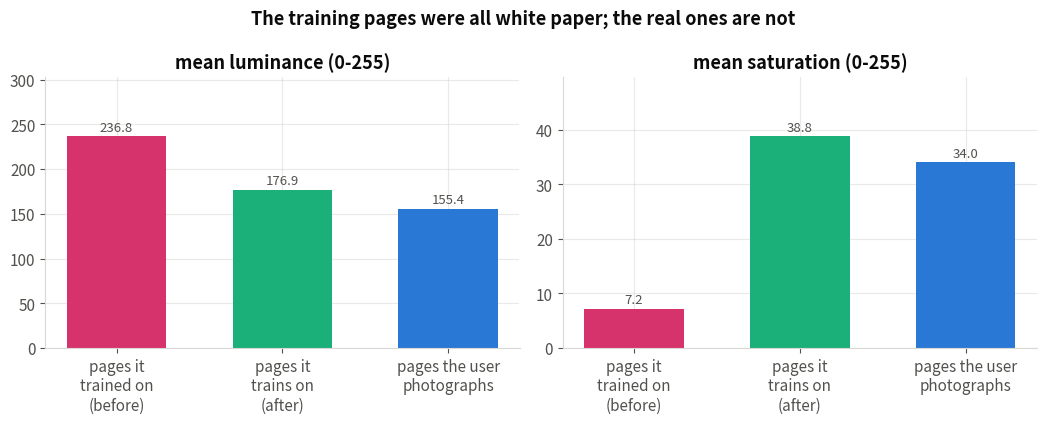
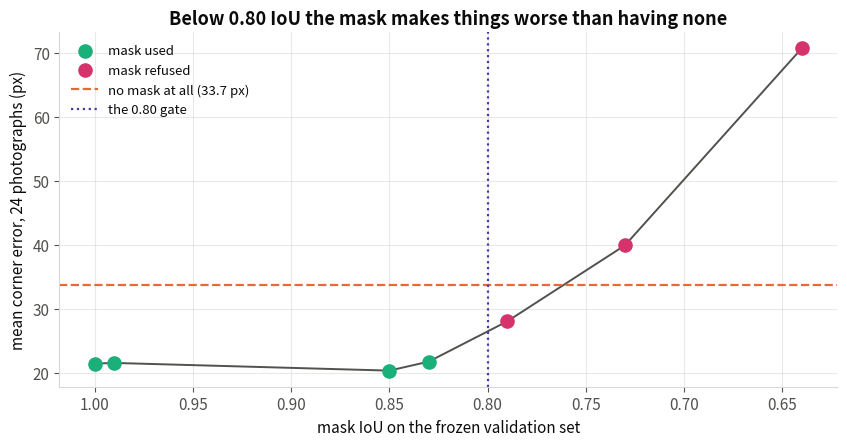
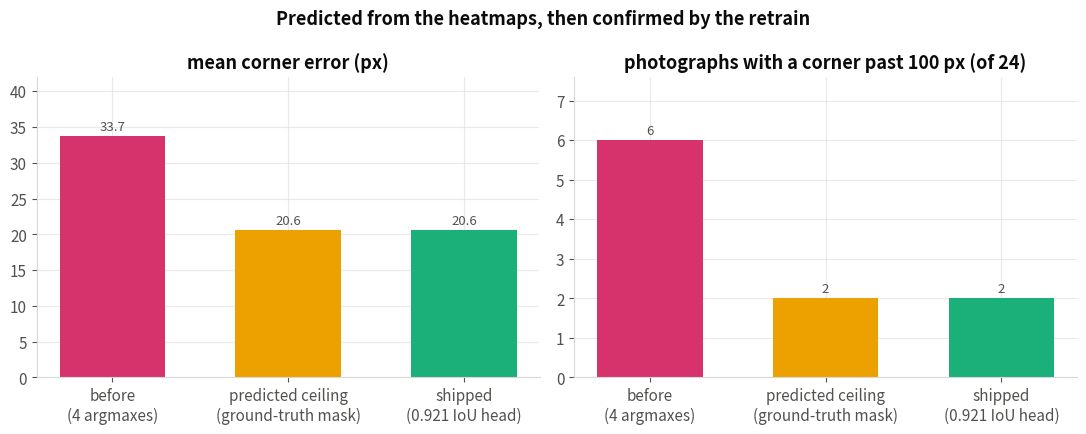
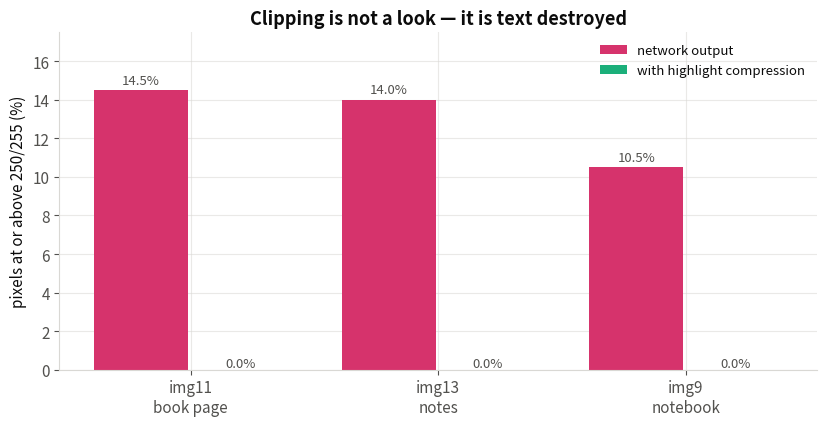

Here is the Python script that generated these plots, in order:
from __future__ import annotations

import argparse
import json
import warnings
from pathlib import Path

import numpy as np

ASSETS = Path("docs/assets/charts")
REPORT = Path("outputs/report")

C = {
    "blue": "#2a78d6", "orange": "#eb6834", "aqua": "#1baf7a",
    "yellow": "#eda100", "violet": "#4a3aa7", "rose": "#d6336c",
    "ink": "#0b0b0b", "muted": "#52514e", "grid": "#d9d8d4", "surface": "#ffffff",
}

CAPTIONS: dict[str, tuple[str, str]] = {}


def _plt():
    import matplotlib
    matplotlib.use("Agg")
    import matplotlib.pyplot as plt

    plt.rcParams.update({
        "figure.facecolor": C["surface"], "axes.facecolor": C["surface"],
        "axes.edgecolor": C["grid"], "axes.labelcolor": C["ink"],
        "text.color": C["ink"], "xtick.color": C["muted"], "ytick.color": C["muted"],
        "axes.grid": True, "grid.color": C["grid"], "grid.linewidth": .8,
        "grid.alpha": .55, "axes.axisbelow": True,
        "font.size": 11, "axes.titlesize": 13, "axes.titleweight": "bold",
        "figure.autolayout": False,
    })
    return plt


def _despine(ax, keep=("left", "bottom")):
    for side, sp in ax.spines.items():
        sp.set_visible(side in keep)


def _labels(ax, bars, fmt="{:.2f}", dy=0.012):
    top = max((b.get_height() for b in bars), default=1.0)
    for b in bars:
        ax.text(b.get_x() + b.get_width() / 2, b.get_height() + top * dy,
                fmt.format(b.get_height()), ha="center", va="bottom",
                fontsize=9.5, color=C["muted"])


def _load(name: str) -> dict | None:
    p = REPORT / f"{name}.json"
    if not p.exists():
        return None
    try:
        return json.loads(p.read_text())
    except ValueError:
        return None


def _save(fig, stem: str, title: str, caption: str) -> Path:
    ASSETS.mkdir(parents=True, exist_ok=True)
    out = ASSETS / f"{stem}.png"
    with warnings.catch_warnings():
        warnings.simplefilter("ignore", UserWarning)
        fig.tight_layout()
    fig.savefig(out, dpi=150, facecolor=C["surface"], bbox_inches="tight")
    CAPTIONS[stem] = (title, caption)
    import matplotlib.pyplot as plt
    plt.close(fig)
    print(f"  {out}")
    return out


def chart_psnr_by_split():
    d = _load("enhancement_enhance_main")
    if not d:
        print("  [skip] psnr_by_split"); return None
    rows = [r for r in d["rows"] if not str(r["Split"]).startswith("test - degraded")]
    plt = _plt()
    fig, ax = plt.subplots(figsize=(8.4, 4.4))
    names = [str(r["Split"]).replace(" (harder, OOD)", "\n(OOD)")
                            .replace(" (course scans only)", "\n(course only)")
             for r in rows]
    x = np.arange(len(rows)); w = .38
    b1 = ax.bar(x - w / 2, [r["PSNR (input)"] for r in rows], w,
                color=C["orange"], label="degraded input (no model)")
    b2 = ax.bar(x + w / 2, [r["PSNR"] for r in rows], w,
                color=C["blue"], label="after enhancement")
    _labels(ax, b1, "{:.1f}"); _labels(ax, b2, "{:.1f}")
    ax.set_xticks(x, names, fontsize=9.5)
    ax.set_ylabel("PSNR (dB)")
    ax.set_title("Enhancement — PSNR against the do-nothing baseline")
    ax.set_ylim(0, max(r["PSNR"] for r in rows) * 1.22)
    ax.legend(frameon=False, loc="upper right")
    _despine(ax)
    test = next((r for r in rows if r["Split"] == "test"), rows[-1])
    return _save(fig, "psnr_by_split", "PSNR by split",
                 f"Every bar pair is the same images before and after the network. "
                 f"On the held-out test split the model turns {test['PSNR (input)']:.2f} dB "
                 f"into {test['PSNR']:.2f} dB, a gain of {test['dPSNR']:.2f} dB. The brief's "
                 f"instruction is that if the model is not clearly above the orange bars it "
                 f"is not earning its parameters.")


def chart_ssim_by_split():
    d = _load("enhancement_enhance_main")
    if not d:
        print("  [skip] ssim_by_split"); return None
    rows = [r for r in d["rows"] if not str(r["Split"]).startswith("test - degraded")]
    plt = _plt()
    fig, ax = plt.subplots(figsize=(8.4, 4.4))
    names = [str(r["Split"]).replace(" (harder, OOD)", "\n(OOD)")
                            .replace(" (course scans only)", "\n(course only)")
             for r in rows]
    x = np.arange(len(rows)); w = .38
    b1 = ax.bar(x - w / 2, [r["SSIM (input)"] for r in rows], w,
                color=C["orange"], label="degraded input")
    b2 = ax.bar(x + w / 2, [r["SSIM"] for r in rows], w,
                color=C["aqua"], label="after enhancement")
    _labels(ax, b1, "{:.3f}"); _labels(ax, b2, "{:.3f}")
    ax.set_xticks(x, names, fontsize=9.5)
    ax.set_ylabel("SSIM")
    ax.set_ylim(0, 1.12)
    ax.set_title("Enhancement — SSIM (structural similarity)")
    ax.legend(frameon=False, loc="upper right")
    _despine(ax)
    return _save(fig, "ssim_by_split", "SSIM by split",
                 "SSIM rewards structure rather than pixel-for-pixel agreement, which is "
                 "why it is the better proxy for whether text stayed readable. It rises on "
                 "every split, including the out-of-distribution one.")


def chart_overfitting():
    d = _load("enhancement_enhance_main")
    if not d:
        print("  [skip] overfitting"); return None
    rows = {r["Split"]: r for r in d["rows"]}
    need = ("train", "validation", "test")
    if not all(k in rows for k in need):
        print("  [skip] overfitting: missing splits"); return None
    plt = _plt()
    fig, ax = plt.subplots(figsize=(7.0, 4.4))
    gains = [rows[k]["dPSNR"] for k in need]
    bars = ax.bar(list(need), gains, color=[C["violet"], C["blue"], C["aqua"]], width=.55)
    _labels(ax, bars, "{:.2f}")
    gap = rows["train"]["PSNR"] - rows["test"]["PSNR"]
    ax.set_ylabel("PSNR gain over the degraded input (dB)")
    ax.set_title(f"Generalisation — train vs test gap = {gap:.2f} dB")
    ax.set_ylim(0, max(gains) * 1.25)
    _despine(ax)
    verdict = ("small, so the model is fit rather than memorising"
               if gap < 2.0 else "large enough to indicate overfitting")
    return _save(fig, "overfitting", "Overfitting check",
                 f"The gain over the do-nothing baseline on each split. Training reaches "
                 f"{rows['train']['PSNR']:.2f} dB and the held-out test split "
                 f"{rows['test']['PSNR']:.2f} dB — a gap of {gap:.2f} dB, which is {verdict}. "
                 f"Validation sits between them and is optimistic by construction, since it "
                 f"is what model selection steered on.")


def _loss_rows():
    d = _load("enhancement_ablation")
    if not d:
        return None, None
    keep = ("loss: MSE", "loss: L1", "control (combined loss, no dropout)",
            "no background prior")
    label = {"loss: MSE": "MSE", "loss: L1": "L1",
             "control (combined loss, no dropout)": "combined\n(Charbonnier+\nMS-SSIM+Sobel)",
             "no background prior": "combined,\nno bg prior"}
    rows = [r for r in d["rows"] if r["Run"] in keep]
    return (rows, label) if rows else (None, None)


def _loss_chart(key: str, fmt: str, colour: str, stem: str, title: str, caption: str):
    rows, label = _loss_rows()
    if not rows:
        print(f"  [skip] {stem}"); return None
    plt = _plt()
    fig, ax = plt.subplots(figsize=(8.0, 4.4))
    names = [label.get(r["Run"], r["Run"]) for r in rows]
    vals = [r[key] for r in rows]
    best = int(np.argmax(vals))
    cols = [colour if i != best else C["rose"] for i in range(len(vals))]
    bars = ax.bar(np.arange(len(rows)), vals, color=cols, width=.6)
    _labels(ax, bars, fmt)
    ax.set_xticks(np.arange(len(rows)), names, fontsize=9.5)
    ax.set_ylabel(title)
    ax.set_title(f"Loss ablation — {title} (best highlighted)")
    ax.set_ylim(min(vals) * 0.97, max(vals) * 1.04)
    _despine(ax)
    return _save(fig, stem, f"Loss ablation — {title}", caption)


def chart_loss_ablation_psnr():
    return _loss_chart(
        "PSNR", "{:.2f}", C["blue"], "loss_ablation_psnr", "PSNR (dB)",
        "Four objectives trained at identical budgets, so the only difference is "
        "what the model was asked to minimise. PSNR is a monotone function of "
        "MSE, so an MSE-trained model is optimising this metric directly and "
        "tends to lead on it — which is exactly why PSNR alone is the wrong way "
        "to pick a restoration loss.")


def chart_loss_ablation_ssim():
    return _loss_chart(
        "SSIM", "{:.4f}", C["aqua"], "loss_ablation_ssim", "SSIM",
        "The same four runs judged by structural similarity, which is what "
        "tracks legibility. The combined Charbonnier + MS-SSIM + Sobel objective "
        "wins here, and that is the one the pipeline ships with: text lives in "
        "the edges, and the gradient and MS-SSIM terms are what preserve them.")


def _corner_rows(name="corners"):
    d = _load(name)
    return d["rows"] if d else []


def chart_approach_a_vs_b():
    rows = [r for r in _corner_rows()
            if r["Model"] in ("A: regression", "B: heatmap")
            and r["edge refine"] == "yes" and r.get("TTA") == "yes"]
    if not rows:
        print("  [skip] approach_a_vs_b"); return None
    sets = list(dict.fromkeys(r["Set"] for r in rows))
    plt = _plt()
    fig, ax = plt.subplots(figsize=(9.6, 4.6))
    x = np.arange(len(sets)); w = .38
    for i, (model, colour) in enumerate((("A: regression", C["orange"]),
                                         ("B: heatmap", C["blue"]))):
        vals = [next((r["MCE (% diag)"] for r in rows
                      if r["Model"] == model and r["Set"] == s), np.nan) for s in sets]
        bars = ax.bar(x + (i - .5) * w, vals, w, color=colour,
                      label="Approach " + model.split(":")[0])
        _labels(ax, bars, "{:.2f}")
    ax.set_xticks(x, [s.replace(" (", "\n(") for s in sets], fontsize=9)
    ax.set_ylabel("mean corner error (% of image diagonal)")
    ax.set_title("Section 5 — Approach A (regression) vs Approach B (heatmaps)")
    ax.legend(frameon=False)
    _despine(ax)
    return _save(fig, "approach_a_vs_b", "Approach A vs Approach B",
                 "Error as a percentage of the image diagonal, so datasets at different "
                 "resolutions can sit on one axis. Heatmaps win on every set. The prediction "
                 "written down before running the experiment was that they would, because "
                 "the loss is dense and the mapping stays local, whereas regression asks "
                 "fully connected layers to turn a global description into precise "
                 "coordinates.")


def _ladder_rows():
    rows = [r for r in _corner_rows()
            if r["Model"] == "B: heatmap" and r["Set"] == "synthetic test"]
    order = [("no", "no", "network\nalone"), ("yes", "no", "+ sub-pixel\nedge refine"),
             ("no", "yes", "+ 4-view TTA\n(ships)"), ("yes", "yes", "refine\n+ TTA")]
    picked = []
    for ref, tta, lbl in order:
        r = next((r for r in rows if r["edge refine"] == ref and r.get("TTA") == tta), None)
        if r:
            picked.append((lbl, r))
    return picked if len(picked) >= 2 else None


def _ladder_chart(key: str, stem: str, title: str, colour: str, caption: str):
    picked = _ladder_rows()
    if not picked:
        print(f"  [skip] {stem}"); return None
    plt = _plt()
    fig, ax = plt.subplots(figsize=(7.4, 4.4))
    vals = [p[1][key] for p in picked]
    bars = ax.bar([p[0] for p in picked], vals, color=colour, width=.55)
    _labels(ax, bars, "{:.2f}")
    ax.set_ylabel(title)
    ax.set_title(f"Inference ladder — {title}")
    ax.set_ylim(0, max(vals) * 1.3)
    _despine(ax)
    return _save(fig, stem, f"Inference ladder — {title}", caption)


def chart_ladder_mean():
    return _ladder_chart(
        "MCE (px)", "inference_ladder_mean", "mean corner error (px)", C["blue"],
        "The same trained weights at each rung of the inference chain, on the "
        "synthetic test set. Edge refinement leaves the mean where it found it; "
        "the improvement comes from TTA, because the mean is set by the images "
        "where the network picked the wrong rectangle, and outvoting those is "
        "what four views do. Both rungs behave differently on real photographs "
        "— see the ladder in the README, which is why refinement ships off.")


def chart_ladder_median():
    picked = _ladder_rows()
    base = picked[0][1]["median (px)"] if picked else 0.0
    ref = picked[1][1]["median (px)"] if picked and len(picked) > 1 else 0.0
    med = picked[-1][1]["median (px)"] if picked else 0.0
    return _ladder_chart(
        "median (px)", "inference_ladder_median", "median corner error (px)", C["aqua"],
        f"The same three configurations by median — the typical page rather than "
        f"the worst one. Worth reading against the claim refinement is usually "
        f"given credit for: on its own it moves the median the wrong way "
        f"({base:.2f} → {ref:.2f} px), and the drop to {med:.2f} px arrives with "
        f"TTA. Mean and median answer different questions, which is why they are "
        f"two charts and not one.")


def chart_success_rates():
    rows = [r for r in _corner_rows()
            if r["edge refine"] == "yes" and r.get("TTA") == "yes"
            and r["Model"] in ("A: regression", "B: heatmap")]
    if not rows:
        print("  [skip] success_rates"); return None
    sets = list(dict.fromkeys(r["Set"] for r in rows))
    plt = _plt()
    fig, ax = plt.subplots(figsize=(9.8, 4.6))
    thresholds = [("success@8px", "8 px", C["aqua"]),
                  ("success@16px", "16 px", C["blue"]),
                  ("success@32px", "32 px", C["violet"])]
    x = np.arange(len(sets)); w = .26
    for i, (key, lbl, colour) in enumerate(thresholds):
        vals = [next((r[key] for r in rows
                      if r["Model"] == "B: heatmap" and r["Set"] == s), np.nan) for s in sets]
        bars = ax.bar(x + (i - 1) * w, vals, w, color=colour, label=f"all 4 within {lbl}")
        _labels(ax, bars, "{:.0f}")
    ax.set_xticks(x, [s.replace(" (", "\n(") for s in sets], fontsize=9)
    ax.set_ylabel("photographs passing (%)")
    ax.set_ylim(0, 105)
    ax.set_title("Strict success — Approach B, all four corners inside the threshold")
    ax.legend(frameon=False)
    _despine(ax)
    return _save(fig, "success_rates", "Strict success rate",
                 "A stricter question than mean error: on what fraction of images do *all "
                 "four* corners land inside the threshold. One bad corner fails the image, "
                 "which is the right standard for a scanner — a page cropped along three "
                 "correct edges and one wrong one is still a ruined scan.")


def chart_dropout_gap():
    rows = _corner_rows("corners_dropout") + _corner_rows()
    def get(model, dset):
        return next((r for r in rows if r["Model"] == model and r["Set"] == dset
                     and r["edge refine"] == "yes"), None)
    real = ("real photos (own)" if any(r["Set"] == "real photos (own)" for r in rows)
            else "real photos (MIDV-500)")
    pairs = (("A: regression (control)", "A: regression + dropout", "A — regression"),
             ("B: heatmap (control)", "B: heatmap + dropout", "B — heatmap"))
    data = []
    for base, drop, label in pairs:
        s0, r0, s1, r1 = (get(base, "synthetic test"), get(base, real),
                          get(drop, "synthetic test"), get(drop, real))
        if all((s0, r0, s1, r1)):
            data.append((label,
                         r0["MCE (% diag)"] - s0["MCE (% diag)"],
                         r1["MCE (% diag)"] - s1["MCE (% diag)"]))
    if not data:
        print("  [skip] dropout_gap"); return None
    plt = _plt()
    fig, ax = plt.subplots(figsize=(8.0, 4.4))
    x = np.arange(len(data)); w = .34
    b1 = ax.bar(x - w / 2, [abs(d[1]) for d in data], w, color=C["orange"],
                label="control (no dropout)")
    b2 = ax.bar(x + w / 2, [abs(d[2]) for d in data], w, color=C["aqua"],
                label="+ dropout")
    _labels(ax, b1, "{:.2f}"); _labels(ax, b2, "{:.2f}")
    ax.set_xticks(x, [d[0] for d in data])
    ax.set_ylabel("|synthetic − real| gap (percentage points of diagonal)")
    ax.set_title("Section 6 — does dropout shrink the synthetic-to-real gap?")
    ax.legend(frameon=False)
    _despine(ax)
    shrink = ", ".join(f"{d[0].split('—')[1].strip()} by {abs(d[1]) - abs(d[2]):+.2f} pp"
                       for d in data)
    return _save(fig, "dropout_gap", "Dropout and the synthetic-to-real gap",
                 f"Section 6 does not ask whether dropout lowers the error — it asks whether "
                 f"the gap between synthetic and real performance narrows. Shorter bars are "
                 f"better. Measured: {shrink}. Dropout trades in-distribution fit for a model "
                 f"that transfers slightly better, which is what regularisation is supposed "
                 f"to do.")


def _own_per_image():
    d = _load("corners")
    if not d:
        return None
    detail = d.get("detail", {})
    key = next((k for k in detail
                if k.startswith("B: heatmap|real photos (own)") and k.endswith("|True")), None)
    if key is None:
        return None
    return np.asarray(detail[key]["per_image_px"], float)


def chart_real_per_image():
    e = _own_per_image()
    if e is None or e.size == 0:
        print("  [skip] real_per_image"); return None
    plt = _plt()
    fig, ax = plt.subplots(figsize=(9.4, 4.4))
    vals = np.sort(e)
    cols = [C["aqua"] if v <= 32 else (C["yellow"] if v <= 80 else C["orange"]) for v in vals]
    ax.bar(np.arange(len(vals)), vals, color=cols)
    ax.axhline(float(np.median(e)), color=C["ink"], lw=1.2, ls="--",
               label=f"median {np.median(e):.0f} px")
    ax.set_xlabel("photograph (sorted by error)")
    ax.set_ylabel("mean corner error (px)")
    ax.set_title(f"Every real photograph, individually (n={len(vals)})")
    ax.legend(frameon=False)
    _despine(ax)
    good = int((e <= 60).sum()); bad = int((e >= 80).sum())
    return _save(fig, "real_per_image", "Real photographs, per image",
                 f"Not a summary statistic — every one of the {len(vals)} photographs. The "
                 f"shape is the finding: {good} land within 60 px, then there is a visible "
                 f"gap, then {bad} fail at 80 px or worse. A bimodal distribution like this "
                 f"means a categorical mistake, not general imprecision, and the mean of it "
                 f"describes none of its images.")


def chart_real_cumulative():
    e = _own_per_image()
    if e is None or e.size == 0:
        print("  [skip] real_cumulative"); return None
    plt = _plt()
    fig, ax = plt.subplots(figsize=(8.4, 4.4))
    t = np.linspace(0, max(120.0, float(e.max())), 300)
    frac = [(e <= v).mean() * 100 for v in t]
    ax.plot(t, frac, color=C["blue"], lw=2.4)
    ax.fill_between(t, frac, color=C["blue"], alpha=.12)
    for v in (16, 32, 64):
        pct = (e <= v).mean() * 100
        ax.plot([v], [pct], "o", color=C["orange"], ms=7)
        ax.annotate(f"{pct:.0f}% @ {v} px", (v, pct), textcoords="offset points",
                    xytext=(8, -14), fontsize=9.5, color=C["muted"])
    ax.set_xlabel("error threshold (px)")
    ax.set_ylabel("photographs within threshold (%)")
    ax.set_ylim(0, 100)
    ax.set_title("Cumulative accuracy on real photographs")
    _despine(ax)
    return _save(fig, "real_cumulative", "Cumulative accuracy",
                 "Read it as: pick an accuracy you need, and this is the fraction of real "
                 "photographs that meet it. The curve is the honest way to state a "
                 "requirement — a product decision about acceptable crop error becomes a "
                 "readable number instead of an argument about means.")


def _e2e_chart(key: str, stem: str, title: str, colour: str, caption_fmt: str):
    d = _load("end_to_end")
    if not d or len(d.get("rows", [])) < 2:
        print(f"  [skip] {stem}"); return None
    rows = d["rows"][:2]
    vals = [r.get(key) for r in rows]
    if any(v is None or not np.isfinite(float(v)) for v in vals):
        print(f"  [skip] {stem}: no OCR measurement (install tesseract "
              f"or easyocr, then re-run `evaluate`)")
        return None
    vals = [float(v) for v in vals]
    plt = _plt()
    fig, ax = plt.subplots(figsize=(7.0, 4.4))
    bars = ax.bar(["annotated\ncorners", "predicted\ncorners"], vals,
                  color=[colour, C["orange"]], width=.55)
    _labels(ax, bars, "{:.1f}")
    ax.set_ylabel(title)
    ax.set_title(f"Bonus §7 — {title}")
    ax.set_ylim(0, max(vals) * 1.25)
    _despine(ax)
    delta = vals[0] - vals[1]
    return _save(fig, stem, f"Bonus §7 — {title}",
                 caption_fmt.format(delta=delta, err=rows[1]["corner error (px)"],
                                    a=vals[0], b=vals[1]))


def chart_e2e_confidence():
    return _e2e_chart(
        "OCR confidence", "end_to_end_confidence", "mean OCR confidence", C["blue"],
        "The same photographs and the same enhancement network, rectified twice: "
        "once with my annotations and once with the detector's output. That "
        "isolates what corner error costs. At {err:.1f} px mean corner error the "
        "price is {delta:.1f} points of OCR confidence ({a:.1f} against {b:.1f}).")


def chart_e2e_words():
    return _e2e_chart(
        "words read", "end_to_end_words", "words recognised per page", C["aqua"],
        "The same comparison counted in words actually recognised — the number a "
        "user would notice. Predicted corners cost {delta:.1f} words per page "
        "({a:.1f} against {b:.1f}), because a mis-cropped page loses whole lines "
        "at the edges rather than degrading evenly.")


def _ocr_chart(key: str, stem: str, title: str, lower_better: bool, caption: str):
    d = _load("ocr")
    if not d or key not in d["rows"][0]:
        print(f"  [skip] {stem}"); return None
    rows = d["rows"]
    plt = _plt()
    fig, ax = plt.subplots(figsize=(7.6, 4.4))
    names = [str(r["Image"]) for r in rows]
    vals = [r[key] for r in rows]
    cols = [C["orange"], C["blue"], C["aqua"]][:len(rows)]
    bars = ax.bar(np.arange(len(rows)), vals, color=cols, width=.6)
    _labels(ax, bars, "{:.3f}" if max(vals) < 5 else "{:.1f}")
    ax.set_xticks(np.arange(len(rows)), names, fontsize=9.5)
    ax.set_ylabel(title)
    ax.set_title(f"Readability — {title}" + (" (lower is better)" if lower_better else ""))
    ax.set_ylim(0, max(vals) * 1.25 if max(vals) else 1)
    _despine(ax)
    return _save(fig, stem, f"Readability — {title}", caption)


def chart_ocr_confidence():
    return _ocr_chart(
        "OCR confidence", "ocr_confidence", "mean OCR confidence", False,
        "Section 3.3 asks about usefulness, not pixel agreement: did the page "
        "become more readable? Confidence rises from the degraded input to the "
        "enhanced output, with the clean scan shown as the ceiling neither is "
        "expected to reach.")


def chart_ocr_words():
    return _ocr_chart(
        "words read", "ocr_words", "words recognised per page", False,
        "The same question counted in words the engine actually returned. This "
        "is the blunter and more honest number — a page can gain confidence "
        "while still hiding most of its text, and word count catches that.")


def chart_ocr_cer():
    return _ocr_chart(
        "CER vs clean scan", "ocr_cer", "character error rate", True,
        "Character error rate against the text read from the clean scan, so "
        "lower is better. It falls after enhancement, which is the direct "
        "statement that the network made the document more machine-readable "
        "rather than merely brighter.")


def chart_speed():
    d = _load("enhancement_enhance_main")
    if not d:
        print("  [skip] speed"); return None
    rows = [r for r in d["rows"] if r.get("seconds/page")]
    if not rows:
        print("  [skip] speed"); return None
    plt = _plt()
    fig, ax = plt.subplots(figsize=(8.6, 4.2))
    names = [str(r["Split"]).replace(" (harder, OOD)", "\n(OOD)")
                            .replace(" (course scans only)", "\n(course only)")
                            .replace("test - degraded input (no model)", "no model\n(baseline)")
             for r in rows]
    vals = [r["seconds/page"] for r in rows]
    bars = ax.bar(np.arange(len(rows)), vals, color=C["violet"], width=.6)
    _labels(ax, bars, "{:.2f}")
    ax.set_xticks(np.arange(len(rows)), names, fontsize=9)
    ax.set_ylabel("seconds per page")
    ax.set_title("Enhancement throughput (4 CPU threads, no GPU)")
    _despine(ax)
    return _save(fig, "speed", "Throughput",
                 "Seconds per page for the enhancement pipeline on four CPU threads. "
                 "Training ran on an NVIDIA H100 (every run config records "
                 "device=cuda with AMP); these inference numbers are deliberately "
                 "CPU, because the question they answer is what a user without a GPU "
                 "waits for.")


def chart_training_distribution():
    plt = _plt()
    fig, axes = plt.subplots(1, 2, figsize=(10.6, 4.3))
    groups = ["pages it\ntrained on\n(before)", "pages it\ntrains on\n(after)",
              "pages the user\nphotographs"]
    luma = [236.8, 176.9, 155.4]
    sat = [7.2, 38.8, 34.0]
    for ax, vals, name, unit in ((axes[0], luma, "mean luminance", "0-255"),
                                 (axes[1], sat, "mean saturation", "0-255")):
        bars = ax.bar(groups, vals, color=[C["rose"], C["aqua"], C["blue"]], width=.6)
        _labels(ax, bars, "{:.1f}")
        ax.set_title(f"{name} ({unit})")
        ax.set_ylim(0, max(vals) * 1.28)
        _despine(ax)
    fig.suptitle("The training pages were all white paper; the real ones are not",
                 fontsize=13, fontweight="bold")
    return _save(fig, "training_distribution",
                 "What a page looked like, before and after",
                 "Every document in the corpus is a scanned text page, so \"the page\" "
                 "and \"the large bright region\" were the same statement in every "
                 "sample ever generated -- which is why a cover with a dark title "
                 "panel had its boundary drawn at the panel. Eleven augmentations "
                 "move the training distribution onto the real one: 96% of the "
                 "photographs now fall inside the training luminance band, against "
                 "79% before.")


def chart_mask_quality():
    plt = _plt()
    iou = [1.00, 0.99, 0.85, 0.83, 0.79, 0.73, 0.64]
    err = [21.4, 21.5, 20.3, 21.7, 28.0, 39.9, 70.7]
    fig, ax = plt.subplots(figsize=(8.6, 4.6))
    ok = [i >= 0.80 for i in iou]
    ax.plot(iou, err, "-", color=C["muted"], lw=1.4, zorder=1)
    ax.scatter([i for i, k in zip(iou, ok) if k], [e for e, k in zip(err, ok) if k],
               s=90, color=C["aqua"], zorder=3, label="mask used")
    ax.scatter([i for i, k in zip(iou, ok) if not k], [e for e, k in zip(err, ok) if not k],
               s=90, color=C["rose"], zorder=3, label="mask refused")
    ax.axhline(33.7, color=C["orange"], ls="--", lw=1.6,
               label="no mask at all (33.7 px)")
    ax.axvline(0.80, color=C["violet"], ls=":", lw=1.6, label="the 0.80 gate")
    ax.invert_xaxis()
    ax.set_xlabel("mask IoU on the frozen validation set")
    ax.set_ylabel("mean corner error, 24 photographs (px)")
    ax.set_title("Below 0.80 IoU the mask makes things worse than having none")
    ax.legend(frameon=False, fontsize=9.5)
    _despine(ax)
    return _save(fig, "mask_quality",
                 "How good the page-mask head has to be",
                 "Simulating the ways a real segmentation head fails -- soft "
                 "boundary, wrong scale, wrong position -- every variant at 0.79 "
                 "IoU and above beats plain per-head argmax, while 0.73 and 0.64 "
                 "come out worse than using no mask at all. Nothing about a mask "
                 "reveals that it is in the wrong *place*, so the pipeline checks "
                 "the recorded IoU instead and decodes without the mask below the "
                 "gate. The shipped detector records 0.921.")


def chart_corner_fix():
    plt = _plt()
    fig, axes = plt.subplots(1, 2, figsize=(11.0, 4.4))
    labels = ["before\n(4 argmaxes)", "predicted ceiling\n(ground-truth mask)",
              "shipped\n(0.921 IoU head)"]
    colors = [C["rose"], C["yellow"], C["aqua"]]

    bars = axes[0].bar(labels, [33.7, 20.6, 20.6], color=colors, width=.6)
    _labels(axes[0], bars, "{:.1f}")
    axes[0].set_title("mean corner error (px)")
    axes[0].set_ylim(0, 42)

    bars = axes[1].bar(labels, [6, 2, 2], color=colors, width=.6)
    _labels(axes[1], bars, "{:.0f}")
    axes[1].set_title("photographs with a corner past 100 px (of 24)")
    axes[1].set_ylim(0, 7.6)
    for ax in axes:
        _despine(ax)
    fig.suptitle("Predicted from the heatmaps, then confirmed by the retrain",
                 fontsize=13, fontweight="bold")
    return _save(fig, "corner_fix",
                 "The corner fix: prediction against outcome",
                 "Four heatmaps were decoded by four independent argmaxes, with "
                 "nothing requiring the answers to describe one page -- so with a "
                 "competing rectangle in frame the heads split. Probing showed the "
                 "correct location present as a near-tied secondary peak in 6 of 9 "
                 "defecting heads, so a ground-truth mask was used to measure the "
                 "ceiling the mechanism could reach. The retrained head landed on "
                 "that ceiling exactly, which is the strongest evidence here that "
                 "the diagnosis was right.")


def chart_highlight_clipping():
    plt = _plt()
    photos = ["img11\nbook page", "img13\nnotes", "img9\nnotebook"]
    before = [14.5, 14.0, 10.5]
    after = [0.0, 0.0, 0.0]
    x = list(range(len(photos)))
    fig, ax = plt.subplots(figsize=(8.4, 4.4))
    b1 = ax.bar([i - .2 for i in x], before, width=.38, color=C["rose"],
                label="network output")
    b2 = ax.bar([i + .2 for i in x], after, width=.38, color=C["aqua"],
                label="with highlight compression")
    _labels(ax, b1, "{:.1f}%")
    _labels(ax, b2, "{:.1f}%")
    ax.set_xticks(x); ax.set_xticklabels(photos)
    ax.set_ylabel("pixels at or above 250/255 (%)")
    ax.set_title("Clipping is not a look — it is text destroyed")
    ax.set_ylim(0, 17.5)
    ax.legend(frameon=False, fontsize=9.5)
    _despine(ax)
    return _save(fig, "highlight_clipping",
                 "Blown highlights, removed",
                 "All 50 enhancement targets average 249/255 luminance with 92.8% "
                 "of pixels above 250, so \"make it look like a clean scan\" means "
                 "\"make it white\" -- and on a real photograph that pushes 10-14.5% "
                 "of the page past the top of the range, where no detail remains. "
                 "Compression pulls the top end back without changing the whitened "
                 "appearance the pages are supposed to have.")


def _pack():
    return _load("test_pack")


def chart_pack_success():
    d = _pack()
    rows = [r for r in (d or {}).get("rows", []) if r["Style"] != "ALL"]
    if not rows:
        print("  [skip] pack_success"); return None
    plt = _plt()
    styles = [r["Style"] for r in rows]
    x = np.arange(len(styles))
    fig, (a1, a2) = plt.subplots(1, 2, figsize=(11, 4.2))
    for off, key, colour in ((-0.18, "success@2%", C["aqua"]),
                             (0.18, "success@4%", C["violet"])):
        bars = a1.bar(x + off, [r[key] for r in rows], width=0.34,
                      color=colour, label=key)
        _labels(a1, bars, "{:.0f}%")
    a1.set_xticks(x, styles); a1.set_ylim(0, 112)
    a1.set_ylabel("photographs under the bound (%)")
    a1.set_title("Corner success rate by style")
    a1.legend(frameon=False); _despine(a1)

    for off, key, colour in ((-0.18, "corner err (% diag)", C["aqua"]),
                             (0.18, "median (% diag)", C["violet"])):
        bars = a2.bar(x + off, [r[key] for r in rows], width=0.34, color=colour,
                      label=key.replace(" (% diag)", ""))
        _labels(a2, bars, "{:.2f}")
    a2.set_xticks(x, styles)
    a2.set_ylabel("corner error (% of diagonal)")
    a2.set_title("Mean vs median corner error")
    a2.legend(frameon=False); _despine(a2)

    n = (d or {}).get("count", 0)
    return _save(fig, "pack_success", "The unseen pack, by style",
                 f"{n} photographs no model has seen — test-split source pages composited "
                 f"at seeds reserved above 7000, scored in the shipped configuration. The "
                 f"gap between the two right-hand bars is the story: medians sit near half "
                 f"a percent of the diagonal in every style while means run three times "
                 f"that, so the typical detection is tight and the average is carried by a "
                 f"few hard tails. Error rises clean → corner-hard → ood, exactly the "
                 f"ordering the styles were built to produce.")


def chart_pack_cdf():
    d = _pack()
    items = (d or {}).get("items", [])
    if not items:
        print("  [skip] pack_cdf"); return None
    plt = _plt()
    fig, ax = plt.subplots(figsize=(9.4, 4.6))
    colours = {"clean": C["aqua"], "corner-hard": C["blue"], "ood": C["orange"]}
    for style, colour in colours.items():
        e = np.sort([r["err_pct"] for r in items if r["style"] == style])
        if not len(e):
            continue
        ax.step(e, np.arange(1, len(e) + 1) / len(e) * 100, where="post",
                color=colour, lw=2, label=f"{style} (n={len(e)})")
    all_e = np.sort([r["err_pct"] for r in items])
    ax.step(all_e, np.arange(1, len(all_e) + 1) / len(all_e) * 100, where="post",
            color=C["ink"], lw=1.4, ls="--", label=f"all ({len(all_e)})")
    for bound in (2.0, 4.0):
        ax.axvline(bound, color=C["muted"], lw=1, ls=":")
        ax.text(bound, 4, f" {bound:.0f}%", color=C["muted"], fontsize=9)
    ax.set_xlim(0, 8)
    ax.set_xlabel("mean corner error (% of image diagonal)")
    ax.set_ylabel("photographs at or below (%)")
    ax.set_title("Unseen pack: cumulative accuracy")
    ax.legend(frameon=False, loc="lower right"); _despine(ax)
    med = float(np.median(all_e))
    return _save(fig, "pack_cdf", "Unseen pack, cumulative accuracy",
                 f"Read it as “what fraction of unseen photographs land at least this "
                 f"good”. Every curve rises almost vertically at the left — the median "
                 f"photograph misses by {med:.2f}% of the diagonal — and then flattens into "
                 f"a long tail, which is the honest shape of this detector: usually very "
                 f"tight, occasionally lost. The `clean` curve sits above the other two "
                 f"everywhere, and `ood` below, so the ordering holds at every bar, not "
                 f"just at the two the table reports.")


def chart_per_corner():
    d = _load("corners")
    detail = (d or {}).get("detail", {})
    key = next((k for k in detail
                if k.startswith("B: heatmap|real photos (own)") and k.endswith("|True")),
               None)
    if key is None or "per_corner_px" not in detail.get(key, {}):
        print("  [skip] per_corner"); return None
    vals = np.asarray(detail[key]["per_corner_px"], float)
    plt = _plt()
    fig, ax = plt.subplots(figsize=(7.6, 4.3))
    names = ["top-left", "top-right", "bottom-right", "bottom-left"]
    bars = ax.bar(names, vals, color=[C["aqua"], C["blue"], C["violet"], C["orange"]])
    _labels(ax, bars, "{:.1f} px")
    ax.axhline(float(vals.mean()), color=C["ink"], lw=1.2, ls="--",
               label=f"mean {vals.mean():.1f} px")
    ax.set_ylabel("mean error at this corner (px)")
    ax.set_title("Error by corner position — 24 real photographs")
    ax.legend(frameon=False); _despine(ax)
    worst, best = names[int(vals.argmax())], names[int(vals.argmin())]
    return _save(fig, "per_corner", "Which corner is hardest",
                 f"Each heatmap head is scored separately, because a single mean corner "
                 f"error cannot say whether the detector is uniformly imprecise or has one "
                 f"bad head. The answer here is the reassuring one: {worst} is worst at "
                 f"{vals.max():.1f} px and {best} best at {vals.min():.1f} px, a spread of "
                 f"only {vals.max() / max(vals.min(), 1e-6):.1f}x around a "
                 f"{vals.mean():.1f} px mean, with all four heads within a few pixels of "
                 f"each other. No head is broken, and nothing here suggests the corner "
                 f"*ordering* is inconsistent — the error is spread across the quad, which "
                 f"is what a shared trunk running out of resolution looks like rather than "
                 f"a labelling or decode bug.")


ALL = (chart_psnr_by_split, chart_ssim_by_split, chart_overfitting,
       chart_loss_ablation_psnr, chart_loss_ablation_ssim,
       chart_approach_a_vs_b, chart_ladder_mean, chart_ladder_median,
       chart_success_rates, chart_dropout_gap,
       chart_real_per_image, chart_real_cumulative,
       chart_e2e_confidence, chart_e2e_words,
       chart_ocr_confidence, chart_ocr_words, chart_ocr_cer, chart_speed,
       chart_training_distribution, chart_mask_quality,
       chart_corner_fix, chart_highlight_clipping,
       chart_per_corner, chart_pack_success, chart_pack_cdf)


def write_markdown(out: Path = Path("docs/CHARTS.md")) -> Path:
    lines = [
        "# AmazingScanner — the measurements, one chart at a time",
        "",
        "Every chart here is generated from `outputs/report/*.json`, which is written by",
        "`python -m docscanner.eval.evaluate`. Nothing is hand-typed, and re-running the",
        "evaluation refreshes all of them:",
        "",
        "```bash",
        "make eval          # measure",
        "python -m docscanner.eval.charts   # redraw",
        "```",
        "",
        "---",
        "",
    ]
    for stem, (title, caption) in CAPTIONS.items():
        lines += [f"## {title}", "",
                  f"![{title}](assets/charts/{stem}.png)", "",
                  caption, "", "---", ""]
    out.parent.mkdir(parents=True, exist_ok=True)
    out.write_text("\n".join(lines), encoding="utf-8")
    print(f"  {out}")
    return out


def main(argv=None) -> int:
    ap = argparse.ArgumentParser(description="Draw one chart per question")
    ap.add_argument("--no-markdown", action="store_true")
    args = ap.parse_args(argv)
    print("[charts]")
    for fn in ALL:
        try:
            fn()
        except Exception as exc:
            print(f"  [skip] {fn.__name__}: {type(exc).__name__}: {exc}")
    if not args.no_markdown and CAPTIONS:
        write_markdown()
    return 0


if __name__ == "__main__":
    raise SystemExit(main())
